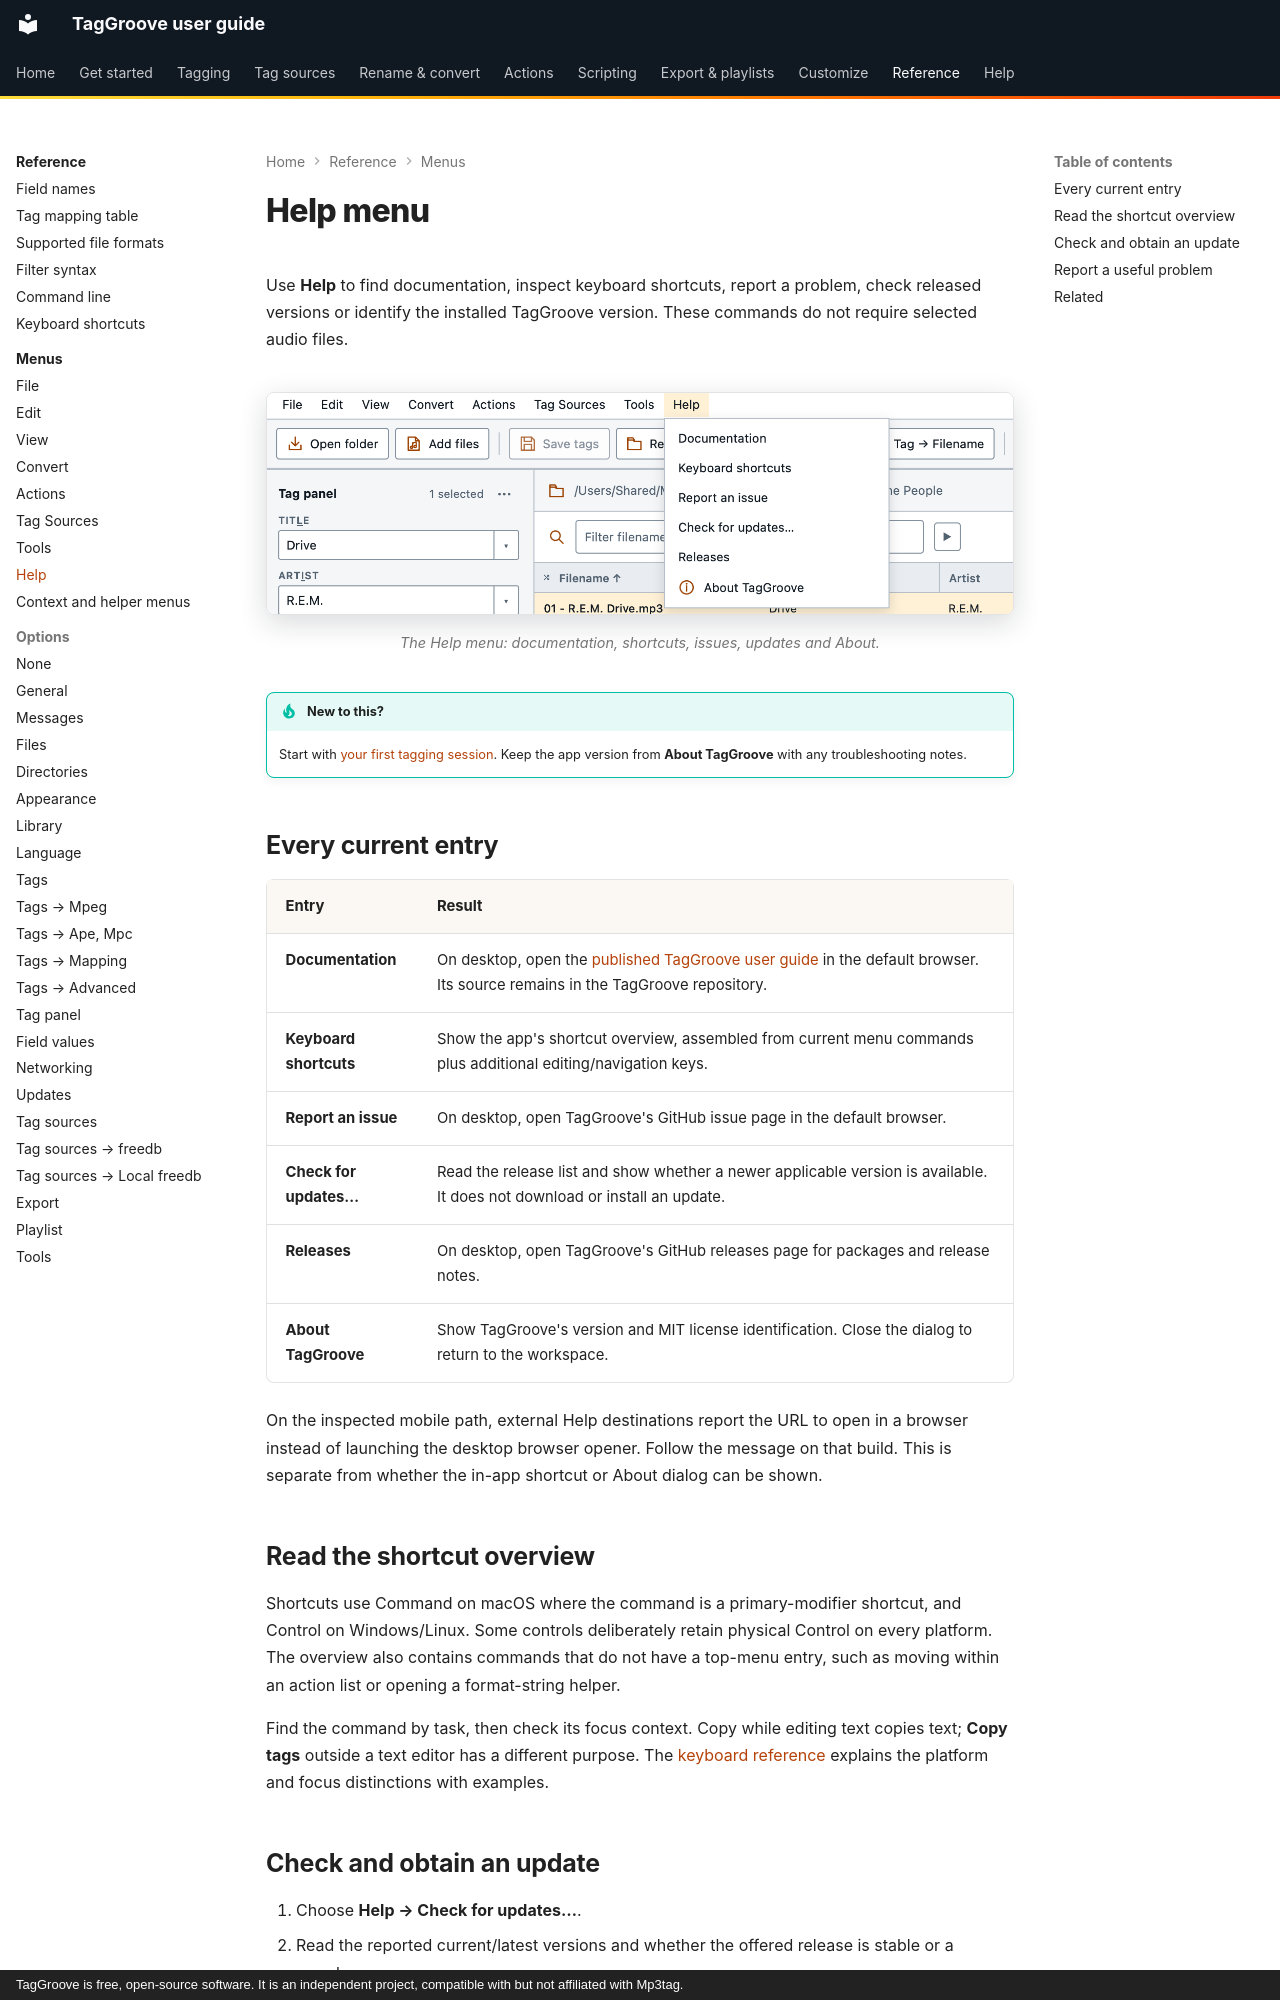

repository: johnneerdael/TagGroove · page: reference/menus/help/index.html · generator: mkdocs · copyright: TagGroove is free, open-source software. It is an independent project, compatible with but not affiliated with Mp3tag.

# Help menu

Use **Help** to find documentation, inspect keyboard shortcuts, report a
problem, check released versions or identify the installed TagGroove version.
These commands do not require selected audio files.

<!-- figure:menu-help -->
<figure markdown>
![The Help menu open in TagGroove, listing its commands](../../assets/screens/menu-help-light.png#only-light)
![The Help menu open in TagGroove, listing its commands](../../assets/screens/menu-help-dark.png#only-dark)
<figcaption>The Help menu: documentation, shortcuts, issues, updates and About.</figcaption>
</figure>
<!-- /figure -->

!!! tip "New to this?"
    Start with [your first tagging session](../../getting-started/first-tagging-session.md).
    Keep the app version from **About TagGroove** with any troubleshooting notes.

## Every current entry

| Entry | Result |
| --- | --- |
| **Documentation** | On desktop, open the [published TagGroove user guide](https://taggroove.neerdael.nl/) in the default browser. Its source remains in the TagGroove repository. |
| **Keyboard shortcuts** | Show the app's shortcut overview, assembled from current menu commands plus additional editing/navigation keys. |
| **Report an issue** | On desktop, open TagGroove's GitHub issue page in the default browser. |
| **Check for updates…** | Read the release list and show whether a newer applicable version is available. It does not download or install an update. |
| **Releases** | On desktop, open TagGroove's GitHub releases page for packages and release notes. |
| **About TagGroove** | Show TagGroove's version and MIT license identification. Close the dialog to return to the workspace. |

On the inspected mobile path, external Help destinations report the URL to
open in a browser instead of launching the desktop browser opener. Follow
the message on that build. This is separate from whether the in-app shortcut
or About dialog can be shown.

## Read the shortcut overview

Shortcuts use Command on macOS where the command is a primary-modifier
shortcut, and Control on Windows/Linux. Some controls deliberately retain
physical Control on every platform. The overview also contains commands
that do not have a top-menu entry, such as moving within an action list or
opening a format-string helper.

Find the command by task, then check its focus context. Copy while editing
text copies text; **Copy tags** outside a text editor has a different purpose.
The [keyboard reference](../keyboard-shortcuts.md) explains the platform and
focus distinctions with examples.
